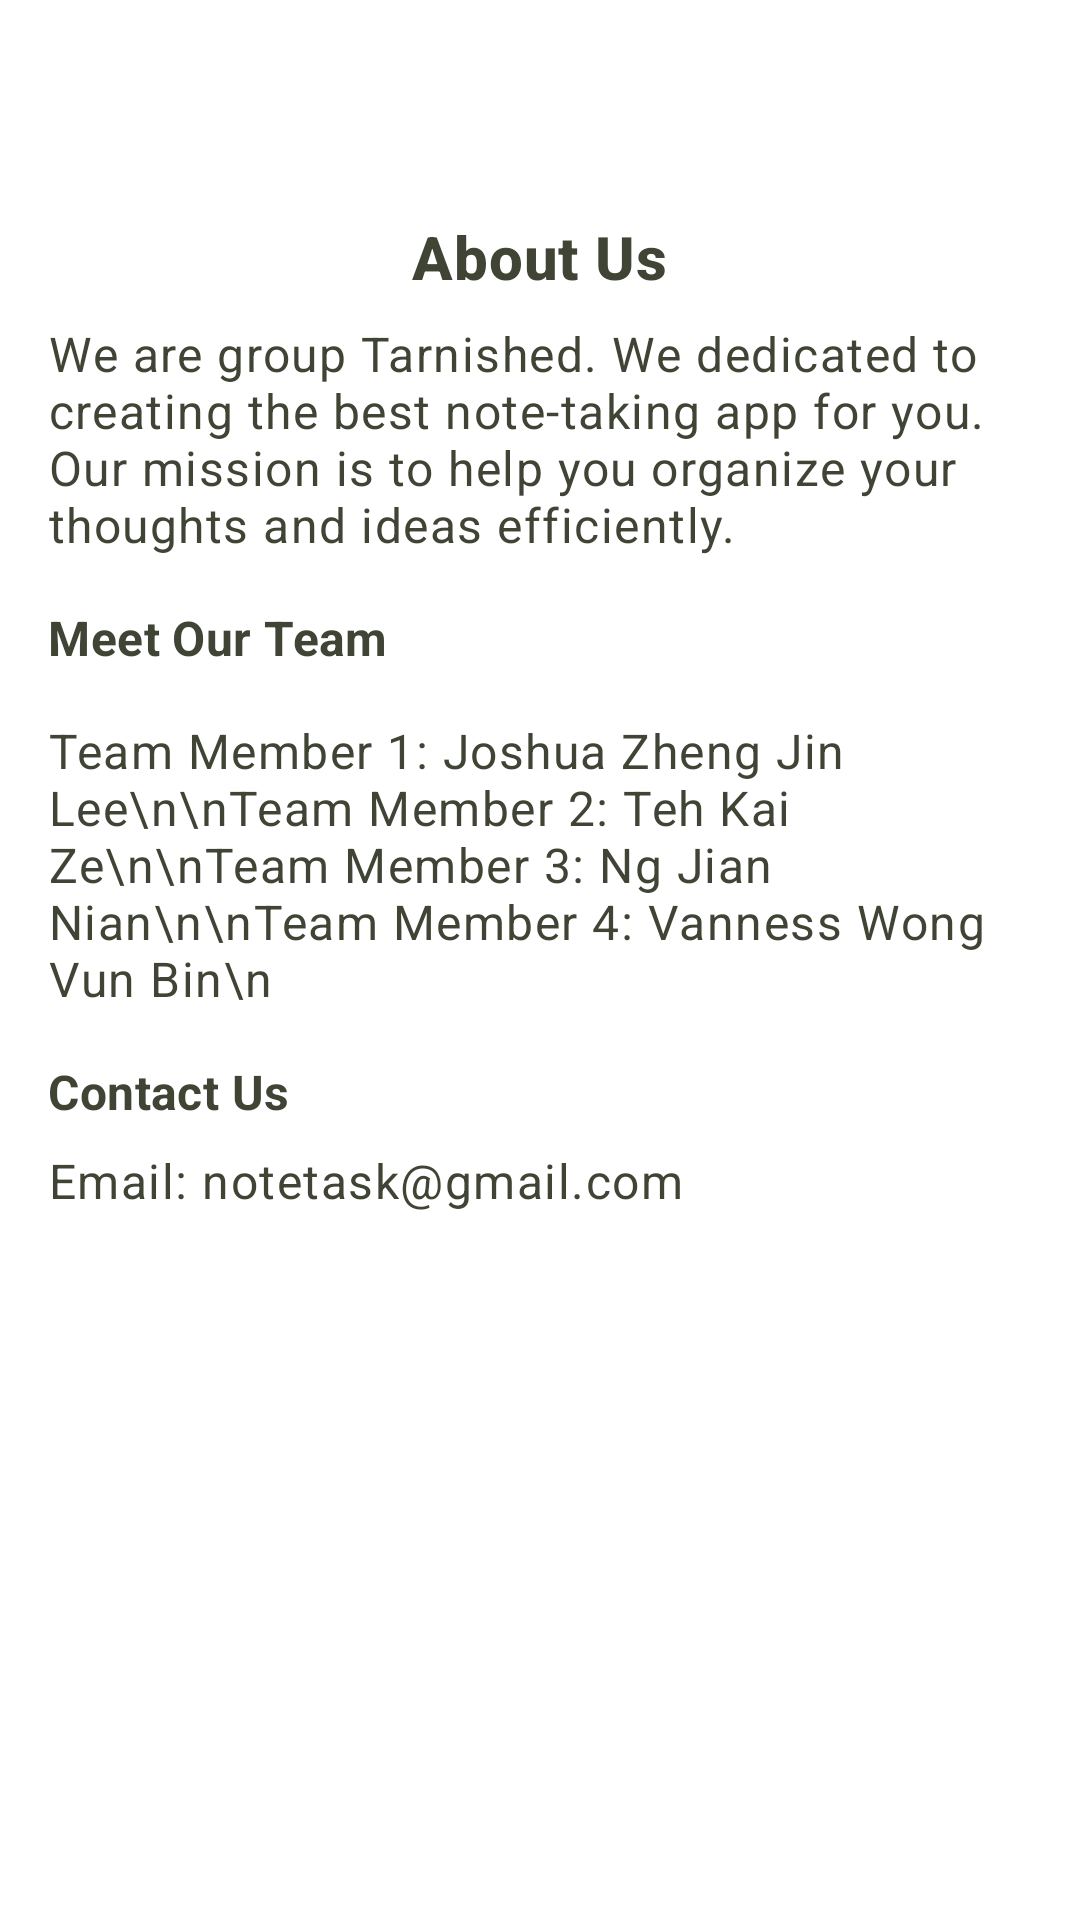

Write the Android layout XML for this screen, with the resource values it uses.
<!-- AndroidManifest.xml: application theme Theme.NoteTask -->
<!-- res/layout/fragment_about.xml -->
<?xml version="1.0" encoding="utf-8"?>
<LinearLayout
    xmlns:android="http://schemas.android.com/apk/res/android"
    xmlns:tools="http://schemas.android.com/tools"
    android:layout_width="match_parent"
    android:layout_height="match_parent"
    android:orientation="vertical"
    android:padding="16dp"

    tools:context=".AboutFragment">


    <TextView
        android:id="@+id/textViewTitle"
        android:layout_width="wrap_content"
        android:layout_height="wrap_content"
        android:layout_marginTop="56dp"
        android:textColor="@color/ColorMenuBar"
        android:text="About Us"
        android:textAppearance="?attr/textAppearanceHeadline6"
        android:textStyle="bold"
        android:layout_gravity="center" />

    <TextView
        android:id="@+id/textViewDescription"
        android:layout_width="match_parent"
        android:layout_height="wrap_content"
        android:layout_marginTop="8dp"
        android:textColor="@color/ColorMenuBar"
        android:text="We are group Tarnished. We dedicated to creating the best note-taking app for you. Our mission is to help you organize your thoughts and ideas efficiently."
        android:textAppearance="?attr/textAppearanceBody1" />

    <TextView
        android:id="@+id/textViewTeam"
        android:layout_width="match_parent"
        android:layout_height="wrap_content"
        android:layout_marginTop="16dp"
        android:text="Meet Our Team"
        android:textColor="@color/ColorMenuBar"
        android:textAppearance="?attr/textAppearanceSubtitle1"
        android:textStyle="bold" />

    <LinearLayout
        android:layout_width="match_parent"
        android:layout_height="wrap_content"
        android:orientation="horizontal"
        android:layout_marginTop="8dp">

        <TextView
            android:layout_width="match_parent"
            android:layout_height="wrap_content"
            android:layout_marginTop="8dp"
            android:textColor="@color/ColorMenuBar"
            android:text="Team Member 1: Joshua Zheng Jin Lee\n\nTeam Member 2: Teh Kai Ze\n\nTeam Member 3: Ng Jian Nian\n\nTeam Member 4: Vanness Wong Vun Bin\n"
            android:textAppearance="?attr/textAppearanceBody1"/>

    </LinearLayout>

    <TextView
        android:id="@+id/textViewContact"
        android:layout_width="match_parent"
        android:layout_height="wrap_content"
        android:layout_marginTop="16dp"
        android:textColor="@color/ColorMenuBar"
        android:text="Contact Us"
        android:textAppearance="?attr/textAppearanceSubtitle1"
        android:textStyle="bold" />

    <TextView
        android:id="@+id/textViewEmail"
        android:layout_width="match_parent"
        android:layout_height="wrap_content"
        android:layout_marginTop="8dp"
        android:textColor="@color/ColorMenuBar"
        android:text="Email: notetask@gmail.com"
        android:textAppearance="?attr/textAppearanceBody1" />
</LinearLayout>
<!-- resources referenced by this layout -->
<resources>
  <color name="ColorMenuBar">#3f4435</color>
  <style name="Theme.NoteTask" parent="Base.Theme.NoteTask" />
  <style name="Base.Theme.NoteTask" parent="Theme.MaterialComponents.DayNight.NoActionBar">
          
          
          <item name="colorPrimary">@color/ColorPrimary</item>
          <item name="colorPrimaryVariant">@color/white</item>
          <item name="android:textColorPrimary">@color/white</item>
          <item name="android:statusBarColor">@color/ColorMenuBar</item>
      </style>
  <color name="ColorPrimary">#d6dac8</color>
  <color name="white">#FFFFFFFF</color>
</resources>
